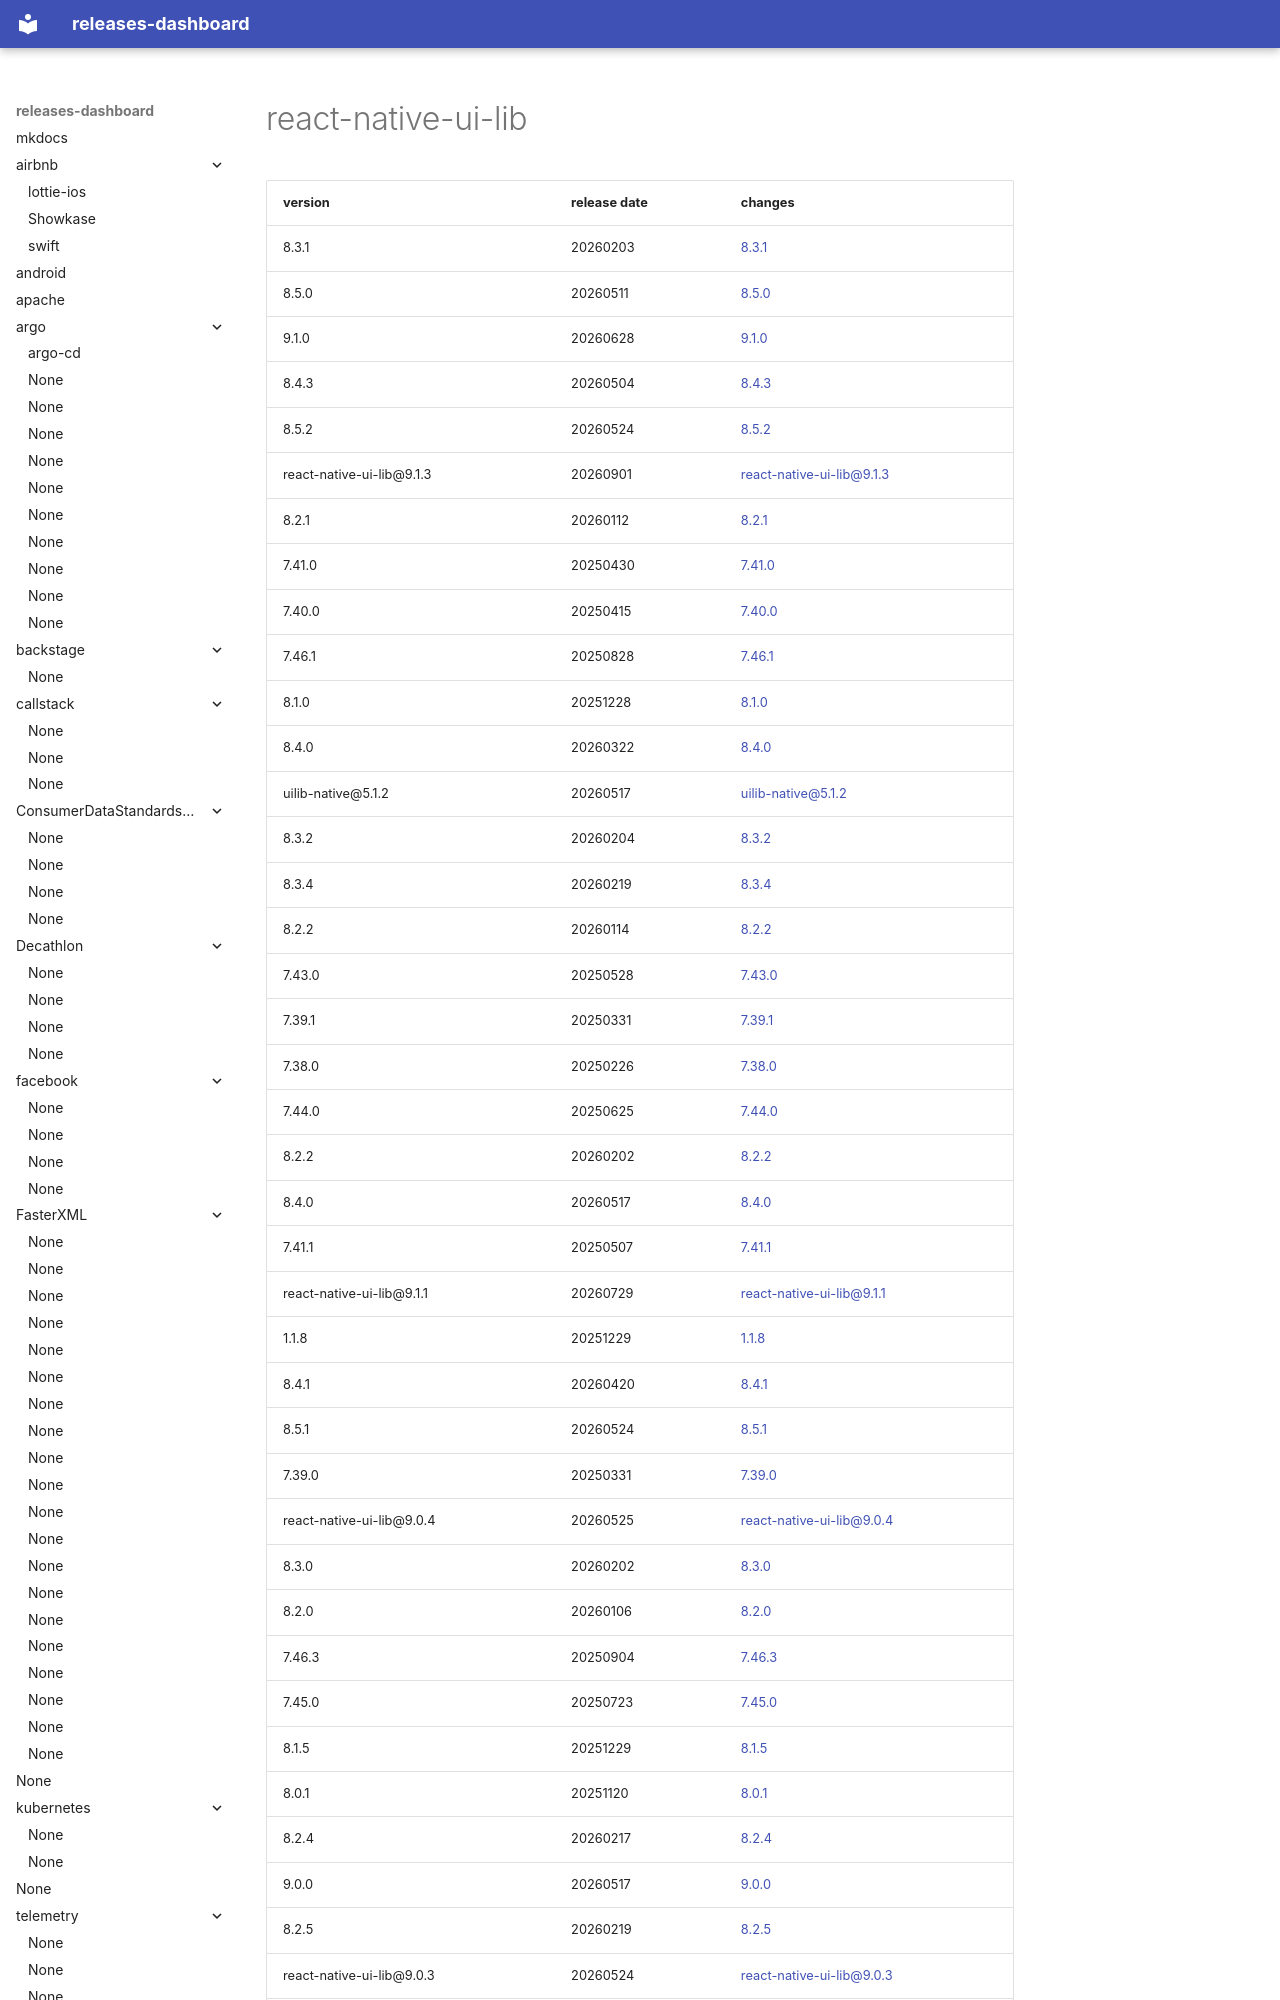

repository: rock-hu/releases-dashboard · page: wix/react-native-ui-lib/index.html · generator: mkdocs

# react-native-ui-lib	


|version|release date|changes|
|---|---|---|
|8.3.1|20260203|[8.3.1](./8.3.1-20260203.md)|
|8.5.0|20260511|[8.5.0](./8.5.0-20260511.md)|
|9.1.0|20260628|[9.1.0](./9.1.0-20260628.md)|
|8.4.3|20260504|[8.4.3](./8.4.3-20260504.md)|
|8.5.2|20260524|[8.5.2](./8.5.2-20260524.md)|
|react-native-ui-lib@9.1.3|20260901|[react-native-ui-lib@9.1.3](./react-native-ui-lib@9.1.3-20260901.md)|
|8.2.1|20260112|[8.2.1](./8.2.1-20260112.md)|
|7.41.0|20250430|[7.41.0](./7.41.0-20250430.md)|
|7.40.0|20250415|[7.40.0](./7.40.0-20250415.md)|
|7.46.1|20250828|[7.46.1](./7.46.1-20250828.md)|
|8.1.0|20251228|[8.1.0](./8.1.0-20251228.md)|
|8.4.0|20260322|[8.4.0](./8.4.0-20260322.md)|
|uilib-native@5.1.2|20260517|[uilib-native@5.1.2](./uilib-native@5.1.2-20260517.md)|
|8.3.2|20260204|[8.3.2](./8.3.2-20260204.md)|
|8.3.4|20260219|[8.3.4](./8.3.4-20260219.md)|
|8.2.2|20260114|[8.2.2](./8.2.2-20260114.md)|
|7.43.
